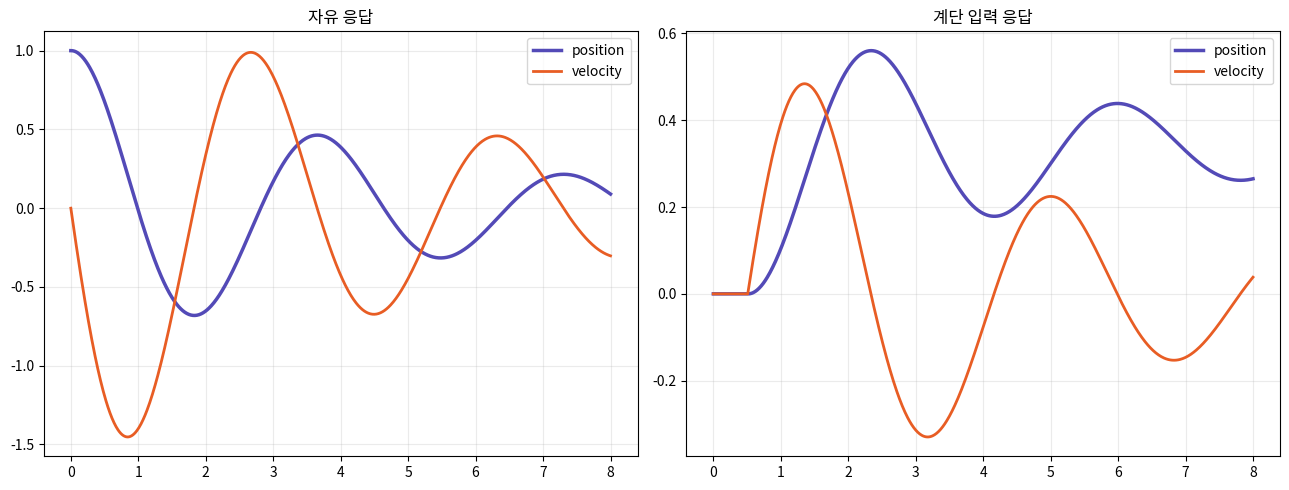
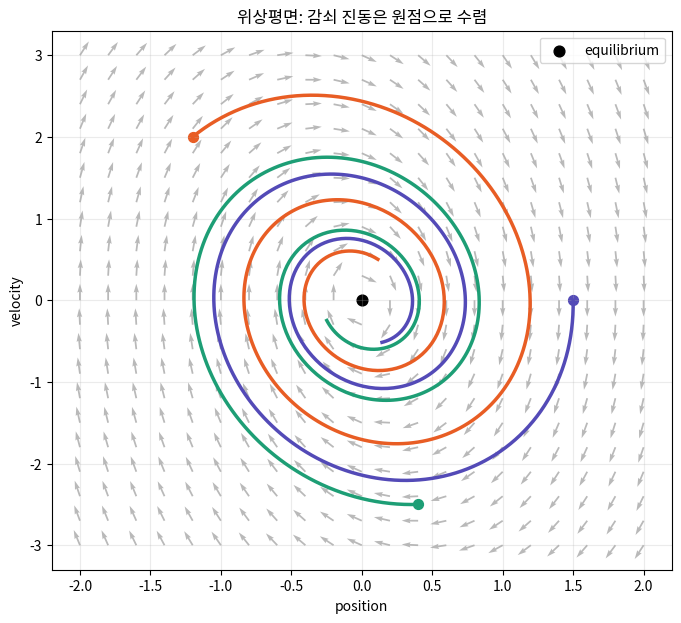

Write Python code to recreate these figures, in order.
import numpy as np
import matplotlib.pyplot as plt
import matplotlib.font_manager as fm
import os
os.makedirs('assets', exist_ok=True)

for font_name in ['Nanum Gothic', 'AppleGothic', 'Malgun Gothic']:
    if any(font.name == font_name for font in fm.fontManager.ttflist):
        plt.rcParams['font.family'] = font_name
        break
plt.rcParams['axes.unicode_minus'] = False

m, c, k = 1.0, 0.45, 3.0
A = np.array([[0.0, 1.0], [-k/m, -c/m]])
B = np.array([[0.0], [1.0/m]])
C = np.array([[1.0, 0.0]])

print('A=')
print(A)
print('eigenvalues=', np.round(np.linalg.eigvals(A), 4))

def simulate(A, B, u_func, x0, dt=0.01, T=8.0):
    t = np.arange(0, T + dt, dt)
    x = np.zeros((len(t), len(x0)))
    x[0] = x0
    for i in range(len(t)-1):
        u = np.atleast_1d(u_func(t[i]))
        xdot = A @ x[i] + (B @ u).ravel()
        x[i+1] = x[i] + dt * xdot
    return t, x

t, x_free = simulate(A, B, lambda tt: [0.0], np.array([1.0, 0.0]))
t, x_step = simulate(A, B, lambda tt: [1.0 if tt > 0.5 else 0.0], np.array([0.0, 0.0]))

fig, axes = plt.subplots(1, 2, figsize=(13, 5))
axes[0].plot(t, x_free[:,0], color='#534AB7', lw=2.5, label='position')
axes[0].plot(t, x_free[:,1], color='#E85D24', lw=2, label='velocity')
axes[0].set_title('자유 응답')
axes[0].grid(alpha=0.25); axes[0].legend()

axes[1].plot(t, x_step[:,0], color='#534AB7', lw=2.5, label='position')
axes[1].plot(t, x_step[:,1], color='#E85D24', lw=2, label='velocity')
axes[1].set_title('계단 입력 응답')
axes[1].grid(alpha=0.25); axes[1].legend()
plt.tight_layout()
plt.savefig('assets/02_mass_spring_damper.png', dpi=150, bbox_inches='tight')
plt.show()

x1 = np.linspace(-2.0, 2.0, 21)
x2 = np.linspace(-3.0, 3.0, 21)
X1, X2 = np.meshgrid(x1, x2)
DX1 = X2
DX2 = -(k/m)*X1 - (c/m)*X2
N = np.sqrt(DX1**2 + DX2**2) + 1e-9

fig, ax = plt.subplots(figsize=(8, 7))
ax.quiver(X1, X2, DX1/N, DX2/N, color='gray', alpha=0.55)
for init, color in [(np.array([1.5, 0.0]), '#534AB7'), (np.array([-1.2, 2.0]), '#E85D24'), (np.array([0.4, -2.5]), '#1D9E75')]:
    _, traj = simulate(A, B, lambda tt: [0.0], init, dt=0.02, T=8.0)
    ax.plot(traj[:,0], traj[:,1], color=color, lw=2.5)
    ax.scatter(traj[0,0], traj[0,1], color=color, s=50)
ax.scatter(0, 0, color='black', s=60, label='equilibrium')
ax.set_xlabel('position'); ax.set_ylabel('velocity')
ax.set_title('위상평면: 감쇠 진동은 원점으로 수렴')
ax.grid(alpha=0.25); ax.legend()
plt.savefig('assets/02_phase_portrait.png', dpi=150, bbox_inches='tight')
plt.show()

def controllability_matrix(A, B):
    blocks = [B]
    for i in range(1, A.shape[0]):
        blocks.append(np.linalg.matrix_power(A, i) @ B)
    return np.hstack(blocks)

Ctrb = controllability_matrix(A, B)
print('Controllability matrix=')
print(np.round(Ctrb, 4))
print('rank=', np.linalg.matrix_rank(Ctrb), '/', A.shape[0])

# 비교: 두 상태가 서로 연결되지 않은 시스템에서 첫 번째 상태에만 입력이 들어가면
# 두 번째 상태는 제어할 수 없다.
A_unctrl = np.array([[-1.0, 0.0], [0.0, -2.0]])
B_unctrl = np.array([[1.0], [0.0]])
Ctrb_unctrl = controllability_matrix(A_unctrl, B_unctrl)
print('\nUncontrollable example=')
print(np.round(Ctrb_unctrl, 4))
print('rank=', np.linalg.matrix_rank(Ctrb_unctrl), '/', A_unctrl.shape[0])
